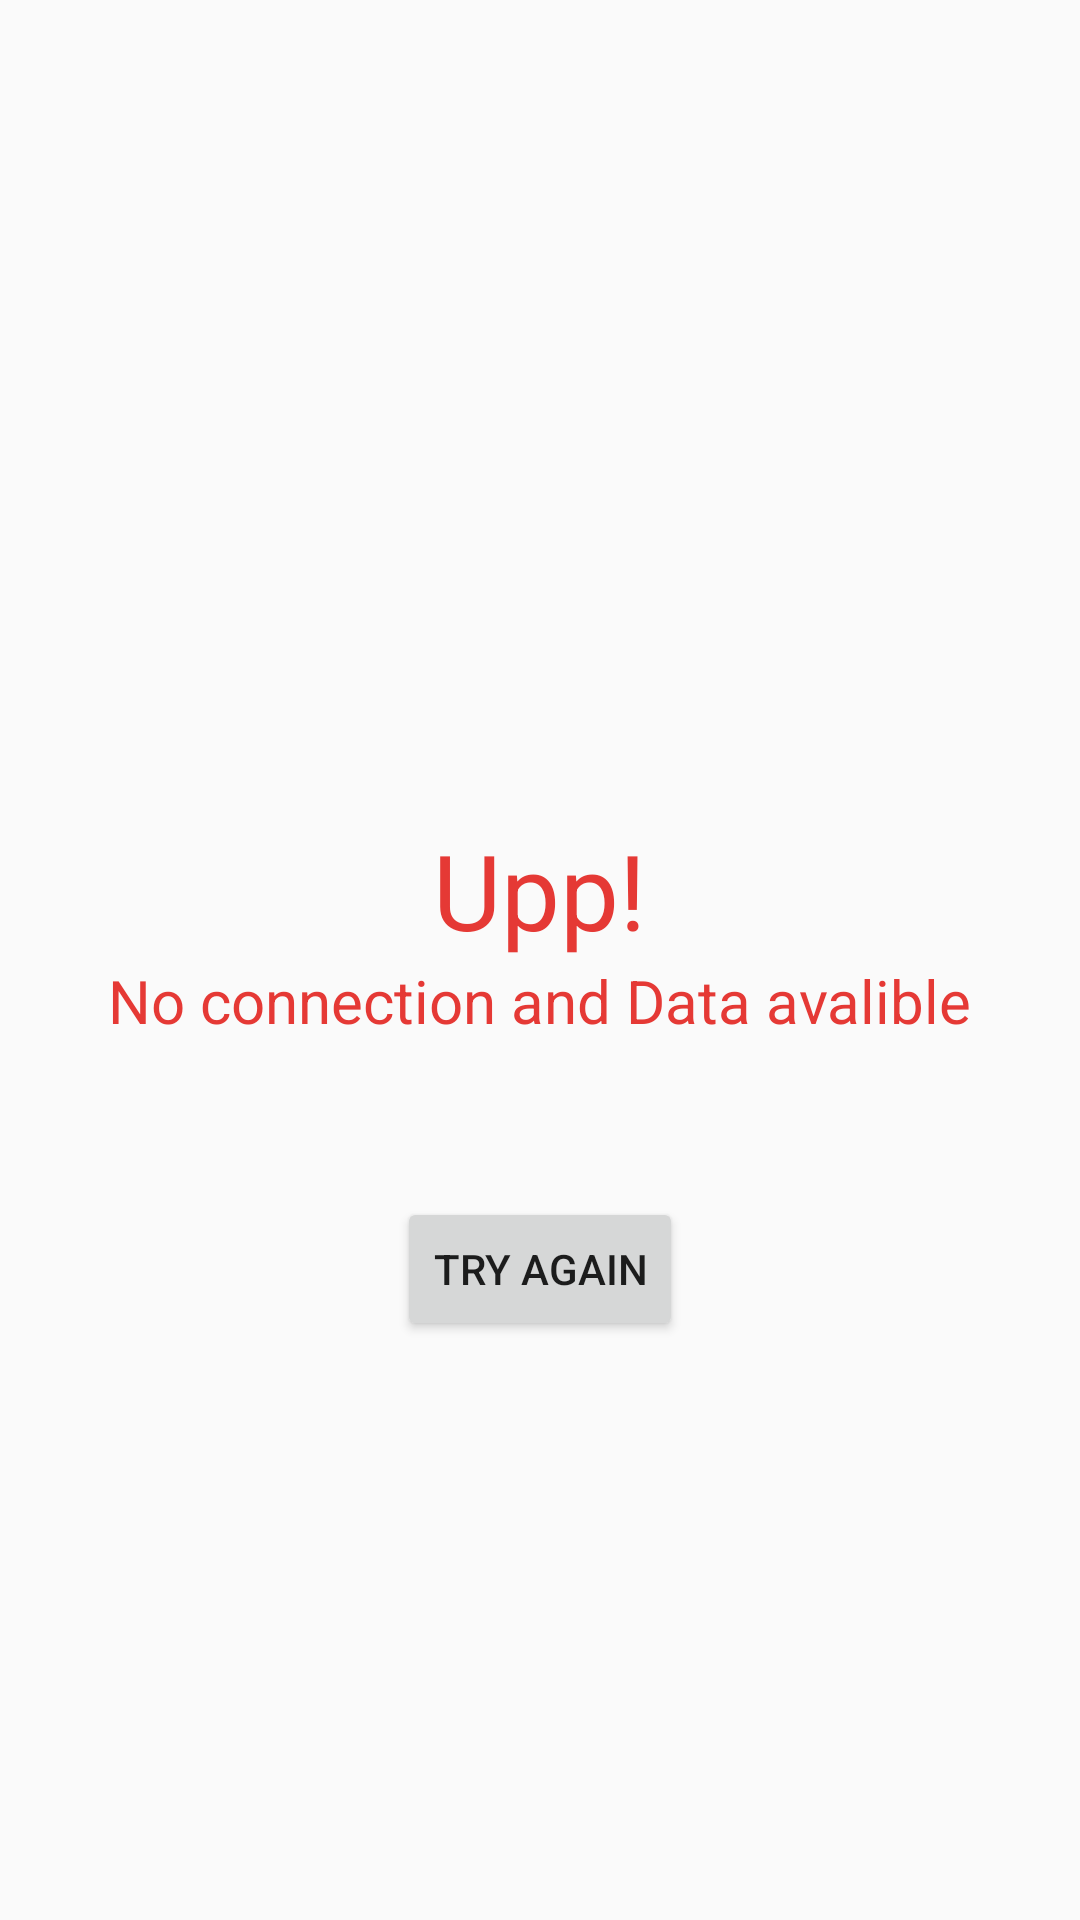

The Android layout XML behind this screen, and the referenced resources:
<!-- AndroidManifest.xml: application theme AppTheme -->
<!-- res/layout/fragment_no_data_no_conection.xml -->
<?xml version="1.0" encoding="utf-8"?>
<RelativeLayout xmlns:android="http://schemas.android.com/apk/res/android"
    android:layout_width="match_parent"
    android:layout_height="match_parent" >

        <ImageView
            android:layout_width="wrap_content"
            android:layout_height="wrap_content"
            android:id="@+id/image_noconection"
            android:layout_centerVertical="true"
            android:layout_centerHorizontal="true"
            android:src="@drawable/ic_file_cloud_off" />

        <TextView
            android:layout_width="wrap_content"
            android:layout_height="wrap_content"
            android:textAppearance="?android:attr/textAppearanceLarge"
            android:text="@string/no_data_avalible"
            android:id="@+id/nameApp"
            android:textColor="@color/colorAccent"
            android:textSize="20dp"
            android:layout_below="@+id/image_noconection"
            android:layout_centerHorizontal="true" />

        <TextView
            android:layout_width="wrap_content"
            android:layout_height="wrap_content"
            android:textAppearance="?android:attr/textAppearanceLarge"
            android:text="@string/upps"
            android:id="@+id/textView2"
            android:textColor="@color/colorAccent"
            android:textSize="35dp"
            android:layout_above="@+id/image_noconection"
            android:layout_centerHorizontal="true" />

        <Button
            android:layout_width="wrap_content"
            android:layout_height="wrap_content"
            android:text="@string/try_again"
            android:id="@+id/tryagain"
            android:layout_marginTop="52dp"
            android:layout_below="@+id/nameApp"
            android:layout_centerHorizontal="true" />
</RelativeLayout>
<!-- resources referenced by this layout -->
<resources>
  <color name="colorAccent">#E53935</color>
  <string name="no_data_avalible">No connection and  Data avalible</string>
  <string name="try_again">Try again</string>
  <string name="upps">Upp!</string>
  <style name="AppTheme" parent="Theme.AppCompat.Light.NoActionBar">
          
          <item name="colorPrimary">@color/colorPrimary</item>
          <item name="colorPrimaryDark">@color/colorPrimaryDark</item>
          <item name="colorAccent">@color/colorAccent</item>
          <item name="colorControlNormal">@color/black_overlay</item>
  
      </style>
  <color name="colorPrimary">#448AFF</color>
  <color name="colorPrimaryDark">#2962FF</color>
  <color name="black_overlay">#ffffff</color>
</resources>
